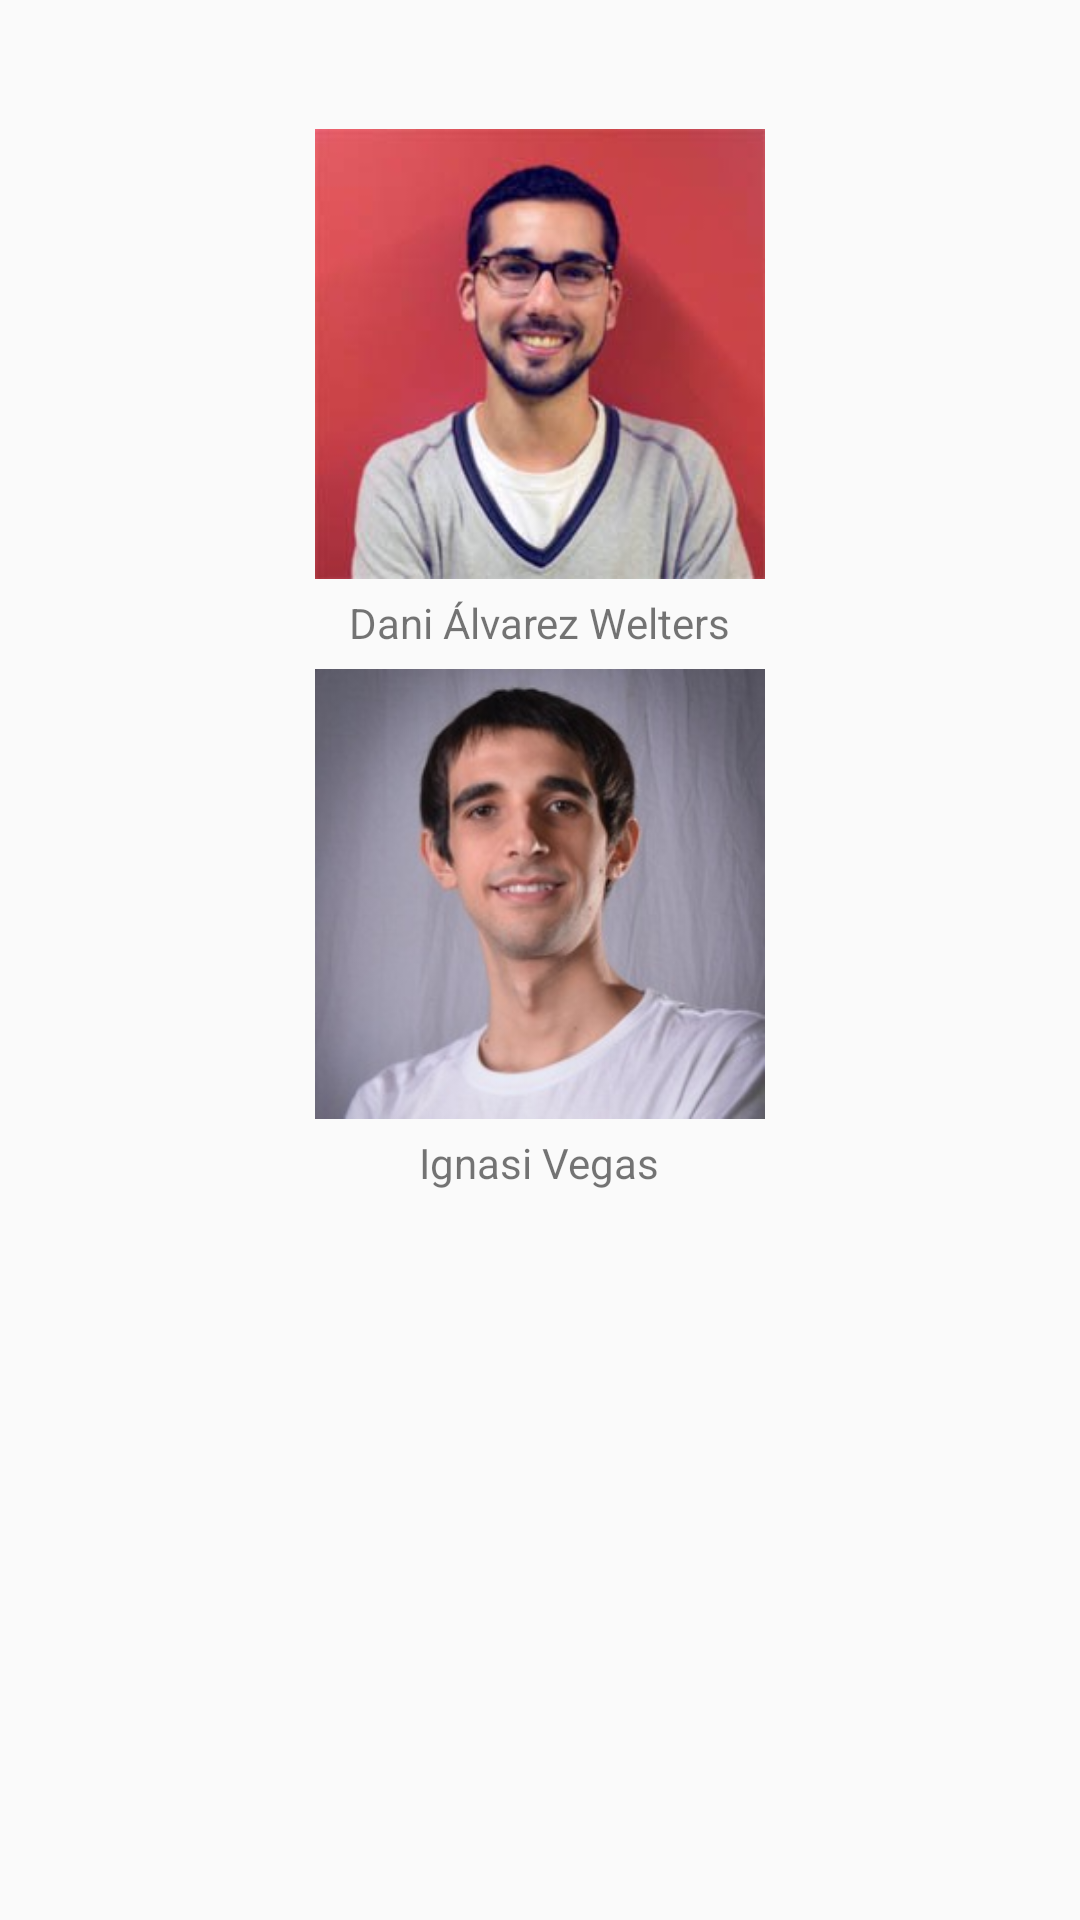

Here is an Android app screen rendered from its layout file. Give the layout XML and the strings, colors and styles it references.
<!-- AndroidManifest.xml: application theme AppTheme -->
<!-- res/layout/activity_about_us.xml -->
<RelativeLayout xmlns:android="http://schemas.android.com/apk/res/android"
    xmlns:tools="http://schemas.android.com/tools" android:layout_width="match_parent"
    android:layout_height="match_parent" android:paddingLeft="@dimen/activity_horizontal_margin"
    android:paddingRight="@dimen/activity_horizontal_margin"
    android:paddingTop="@dimen/activity_vertical_margin"
    android:paddingBottom="@dimen/activity_vertical_margin" tools:context="com.mc.jaspfood.AboutUs">

    <ImageView
        android:layout_width="150dp"
        android:layout_height="150dp"
        android:id="@+id/imageView"
        android:layout_marginTop="43dp"
        android:background="@drawable/dani"
        android:layout_alignParentTop="true"
        android:layout_centerHorizontal="true" />

    <ImageView
        android:layout_width="150dp"
        android:layout_height="150dp"
        android:id="@+id/imageView2"
        android:background="@drawable/ignasi"
        android:layout_below="@+id/imageView"
        android:layout_alignStart="@+id/imageView"
        android:layout_marginTop="30dp" />

    <TextView
        android:layout_width="wrap_content"
        android:layout_height="wrap_content"
        android:text="Dani Álvarez Welters"
        android:id="@+id/textView"
        android:layout_below="@+id/imageView"
        android:layout_centerHorizontal="true"
        android:layout_marginTop="5dp" />

    <TextView
        android:layout_width="wrap_content"
        android:layout_height="wrap_content"
        android:text="Ignasi Vegas"
        android:id="@+id/textView2"
        android:layout_below="@+id/imageView2"
        android:layout_centerHorizontal="true"
        android:layout_marginTop="5dp" />
</RelativeLayout>
<!-- resources referenced by this layout -->
<resources>
  <!-- drawable dani: jpg bitmap (drawable, 10222 bytes) -->
  <!-- drawable ignasi: jpg bitmap (drawable, 13312 bytes) -->
  <style name="AppTheme" parent="Theme.AppCompat.Light.DarkActionBar">
          
          <item name="colorPrimary">@color/colorTextPrimary</item>
          <item name="colorPrimaryDark">@color/colorTextSecondary</item>
          <item name="colorAccent">@color/colorAccent</item>
      </style>
  <color name="colorTextPrimary">#107133</color>
  <color name="colorTextSecondary">#107133</color>
  <color name="colorAccent">#00000000</color>
</resources>
